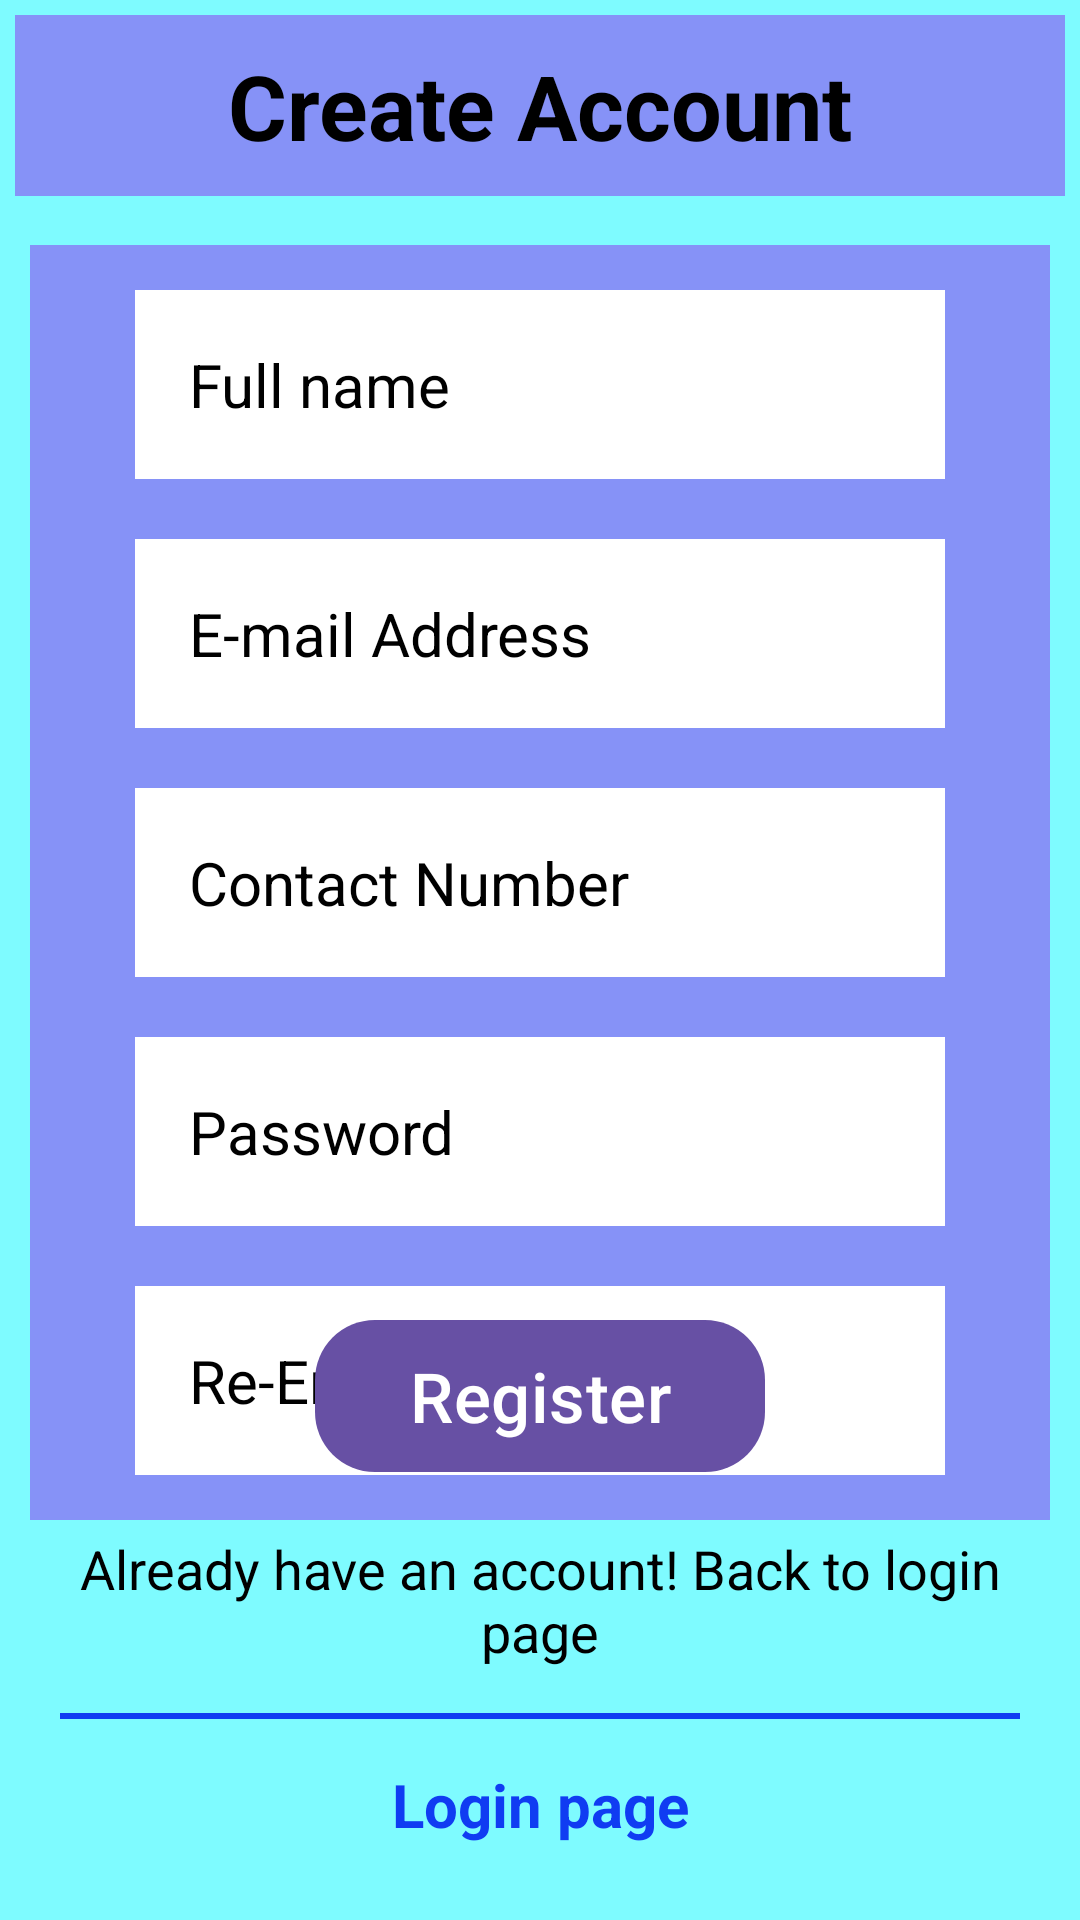

Here is an Android app screen rendered from its layout file. Give the layout XML and the strings, colors and styles it references.
<!-- AndroidManifest.xml: application theme Theme.MyRideVersion2 -->
<!-- res/layout/activity_registration.xml -->
<?xml version="1.0" encoding="utf-8"?>
<androidx.constraintlayout.widget.ConstraintLayout xmlns:android="http://schemas.android.com/apk/res/android"
    xmlns:app="http://schemas.android.com/apk/res-auto"
    xmlns:tools="http://schemas.android.com/tools"
    android:layout_width="match_parent"
    android:layout_height="match_parent"
    android:background="@color/colorLightBlue"

    tools:context=".Registration">

    <androidx.constraintlayout.widget.ConstraintLayout
        android:id="@+id/layout_create_account"
        android:layout_width="0dp"
        android:layout_height="wrap_content"
        android:padding="5dp"
        app:layout_constraintTop_toTopOf="parent"
        app:layout_constraintStart_toStartOf="parent"
        app:layout_constraintEnd_toEndOf="parent"
        >
        <TextView
            android:id="@+id/create_account"
            android:layout_width="0dp"
            android:layout_height="wrap_content"
            android:contentDescription="@string/app_name"
            android:padding="10dp"
            app:layout_constraintStart_toStartOf="parent"
            app:layout_constraintEnd_toEndOf="parent"
            app:layout_constraintTop_toTopOf="parent"
            android:textAlignment="center"
            android:text="@string/create_account"
            android:textColor="@color/colorBlack"
            android:textStyle="bold"
            android:textSize="30sp"
            android:background="@color/lavender"

            >

        </TextView>
    </androidx.constraintlayout.widget.ConstraintLayout>

    <ScrollView
        android:id="@+id/layout_scroll"
        android:layout_width="match_parent"
        android:layout_height="wrap_content"
        app:layout_constraintBottom_toBottomOf="parent"
        app:layout_constraintEnd_toEndOf="parent"
        app:layout_constraintHorizontal_bias="1.0"
        app:layout_constraintStart_toStartOf="parent"
        app:layout_constraintTop_toBottomOf="@id/layout_create_account"
        app:layout_constraintVertical_bias="0.01"
        android:scrollbars="none"
        android:overScrollMode="ifContentScrolls"
        >

        <androidx.constraintlayout.widget.ConstraintLayout
            android:id="@+id/layout_constraint"
            android:layout_width="match_parent"
            android:layout_height="wrap_content"
            android:padding="15dp"
            android:layout_margin="10dp"
            android:background="@color/lavender">

            <com.google.android.material.textfield.TextInputEditText
                android:id="@+id/signup_full_name"
                android:layout_width="0dp"
                android:layout_height="wrap_content"
                android:layout_margin="20dp"
                android:layout_marginTop="8dp"
                android:autofillHints="name"
                android:hint="@string/full_name"
                android:background="@color/colorWhite"
                android:textColorHint="@color/colorBlack"
                android:inputType="text"
                android:padding="18dp"
                android:textSize="20sp"
                app:layout_constraintEnd_toEndOf="parent"
                app:layout_constraintStart_toStartOf="parent"
                app:layout_constraintTop_toTopOf="@id/layout_scroll"
                tools:ignore="NotSibling">

            </com.google.android.material.textfield.TextInputEditText>

            <com.google.android.material.textfield.TextInputEditText
                android:id="@+id/signup_email"
                android:layout_width="match_parent"
                android:layout_height="wrap_content"
                android:layout_margin="20dp"
                android:layout_marginTop="8dp"
                android:autofillHints="emailAddress"
                android:hint="@string/e_mail_address"
                android:background="@color/colorWhite"
                android:textColorHint="@color/colorBlack"
                android:inputType="textEmailAddress"
                android:padding="18dp"
                android:textSize="20sp"
                app:layout_constraintEnd_toEndOf="@id/signup_full_name"
                app:layout_constraintStart_toStartOf="@id/signup_full_name"
                app:layout_constraintTop_toBottomOf="@id/signup_full_name"

                >

            </com.google.android.material.textfield.TextInputEditText>

            <com.google.android.material.textfield.TextInputEditText
                android:id="@+id/signup_contact_number"
                android:layout_width="match_parent"
                android:layout_height="wrap_content"
                android:layout_margin="20dp"
                android:layout_marginTop="8dp"
                android:autofillHints="phone"
                android:background="@color/colorWhite"
                android:textColorHint="@color/colorBlack"
                android:hint="@string/contact_number"
                android:inputType="phone"
                android:padding="18dp"
                android:textSize="20sp"
                app:layout_constraintEnd_toEndOf="@id/signup_email"
                app:layout_constraintStart_toStartOf="@id/signup_email"
                app:layout_constraintTop_toBottomOf="@id/signup_email"

                >

            </com.google.android.material.textfield.TextInputEditText>

            <com.google.android.material.textfield.TextInputEditText
                android:id="@+id/signup_password"
                android:layout_width="match_parent"
                android:layout_height="wrap_content"
                android:layout_margin="20dp"
                android:layout_marginTop="8dp"
                android:autofillHints="password"
                android:background="@color/colorWhite"
                android:textColorHint="@color/colorBlack"
                android:hint="@string/password"
                android:inputType="textPassword"
                android:padding="18dp"
                android:textSize="20sp"
                app:layout_constraintEnd_toEndOf="@id/signup_contact_number"
                app:layout_constraintStart_toStartOf="@id/signup_contact_number"
                app:layout_constraintTop_toBottomOf="@id/signup_contact_number"
                tools:ignore="LabelFor">

            </com.google.android.material.textfield.TextInputEditText>

            <com.google.android.material.textfield.TextInputEditText
                android:id="@+id/signup_retype_password"
                android:layout_width="match_parent"
                android:layout_height="wrap_content"
                android:layout_margin="20dp"
                android:layout_marginTop="8dp"
                android:background="@color/colorWhite"
                android:textColorHint="@color/colorBlack"
                android:hint="@string/re_enter_password"
                android:inputType="textPassword"
                android:autofillHints="password"
                android:padding="18dp"
                android:textSize="20sp"
                app:layout_constraintEnd_toEndOf="@id/signup_password"
                app:layout_constraintStart_toStartOf="@id/signup_password"
                app:layout_constraintTop_toBottomOf="@id/signup_password"

                >

            </com.google.android.material.textfield.TextInputEditText>

        </androidx.constraintlayout.widget.ConstraintLayout>

    </ScrollView>

    <LinearLayout
        android:id="@+id/layout_signup"
        android:layout_width="match_parent"
        android:layout_height="wrap_content"
        android:layout_margin="15dp"
        android:orientation="vertical"
        app:layout_constraintBottom_toBottomOf="parent"
        app:layout_constraintTop_toBottomOf="@id/signup_retype_password"
        tools:ignore="NotSibling"
        >


        <ProgressBar
            android:id="@+id/regProgressBar"
            android:layout_width="wrap_content"
            android:layout_height="wrap_content"
            android:visibility="gone"
            android:padding="10dp"
            android:foregroundGravity="center"
            android:layout_gravity="center"
            />

        <com.google.android.material.button.MaterialButton
            android:id="@+id/btnRegister"
            android:layout_width="150dp"
            android:layout_height="wrap_content"
            android:text="@string/register"
            android:textSize="23sp"
            android:textColor="@color/colorWhite"
            android:layout_margin="10dp"
            android:layout_gravity="center"
            android:background="@drawable/button_background2"

            >

        </com.google.android.material.button.MaterialButton>
        <TextView
            android:id="@+id/txt_description"
            android:layout_width="match_parent"
            android:layout_height="wrap_content"
            android:contentDescription="@string/app_name"
            android:padding="10dp"
            app:layout_constraintStart_toStartOf="parent"
            app:layout_constraintEnd_toEndOf="parent"
            app:layout_constraintTop_toTopOf="parent"
            android:textAlignment="center"
            android:text="@string/already_have_an_account_back_to_login_page"
            android:textColor="@color/black"
            android:textSize="18sp"/>
        <View
            android:id="@+id/view_divide_line1"
            android:layout_width="wrap_content"
            android:layout_height="2dp"
            android:layout_margin="5dp"
            android:background="@color/colorTighttBlue"
            app:layout_constraintBottom_toTopOf="@id/btn_login"
            app:layout_constraintStart_toStartOf="parent"
            android:orientation="horizontal">


        </View>

        <TextView
            android:id="@+id/txt_backto_login"
            android:layout_width="match_parent"
            android:layout_height="wrap_content"
            android:contentDescription="@string/app_name"
            android:padding="10dp"
            app:layout_constraintStart_toStartOf="parent"
            app:layout_constraintEnd_toEndOf="parent"
            app:layout_constraintTop_toTopOf="parent"
            android:textAlignment="center"
            android:text="@string/login_page"
            android:textColor="@color/colorTighttBlue"
            android:textStyle="bold"
            android:textSize="20sp"/>




    </LinearLayout>


</androidx.constraintlayout.widget.ConstraintLayout>
<!-- resources referenced by this layout -->
<resources>
  <color name="black">#FF000000</color>
  <color name="colorBlack">#000000</color>
  <color name="colorLightBlue">#8000ffff</color>
  <color name="colorTighttBlue">#103cf2</color>
  <color name="colorWhite">#FFFFFF</color>
  <color name="lavender">#8692f7</color>
  
  
      #CDB2EF
      #E5F1F7
  <!-- drawable button_background2 (drawable) -->
  <?xml version="1.0" encoding="utf-8"?>
  <shape xmlns:android="http://schemas.android.com/apk/res/android"
      android:shape="rectangle">
      <solid
          android:color="@color/colorTighttBlue"/>
      <corners
          android:radius="20dp"
          />
  
  </shape>
  <string name="already_have_an_account_back_to_login_page">Already have an account! Back to login page</string>
  <string name="app_name">My Ride Version2</string>
  <string name="contact_number">Contact Number</string>
  <string name="create_account">Create Account</string>
  <string name="e_mail_address">E-mail Address</string>
  <string name="full_name">Full name</string>
  <string name="login_page">Login page</string>
  <string name="password">Password</string>
  <string name="re_enter_password">Re-Enter Password</string>
  <string name="register">Register</string>
  <style name="Theme.MyRideVersion2" parent="Base.Theme.MyRideVersion2" />
  <style name="Base.Theme.MyRideVersion2" parent="Theme.Material3.DayNight.NoActionBar">
          
          
      </style>
</resources>
